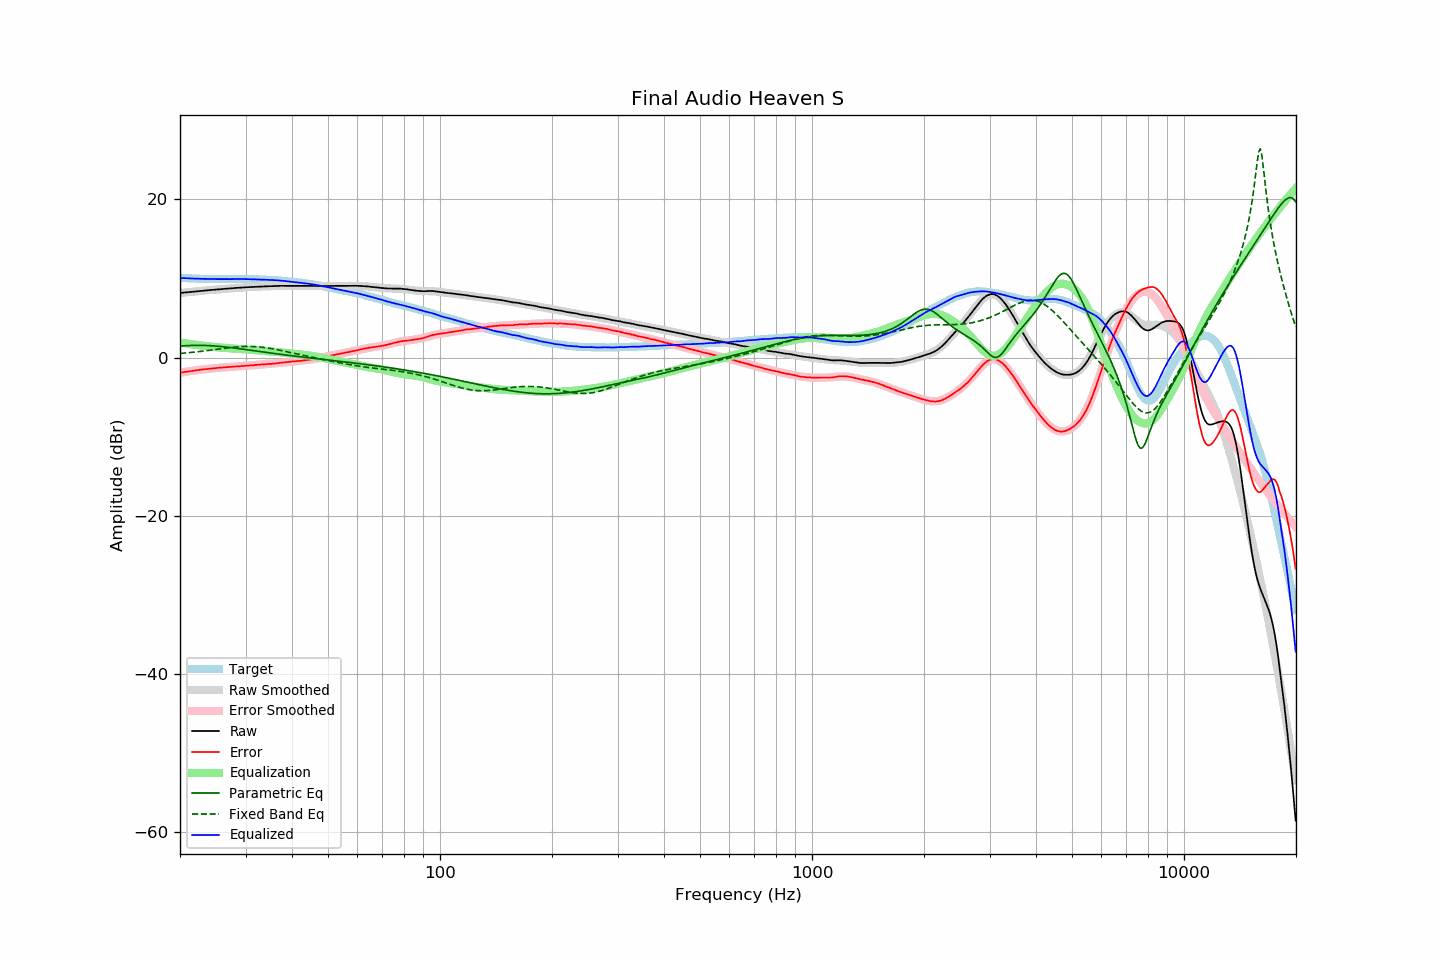

The data file committed next to this chart (first rows):
frequency, raw, error, smoothed, error_smoothed, equalization, parametric_eq, fixed_band_eq, equalized_raw, equalized_smoothed, target
20.00, 8.17, -1.91, 8.17, -1.92, 1.92, 1.46, 0.52, 10.09, 10.09, 10.08
20.20, 8.19, -1.88, 8.19, -1.88, 1.88, 1.48, 0.54, 10.08, 10.08, 10.07
20.40, 8.21, -1.85, 8.21, -1.85, 1.85, 1.49, 0.56, 10.06, 10.06, 10.06
20.61, 8.23, -1.82, 8.23, -1.82, 1.82, 1.50, 0.57, 10.05, 10.05, 10.05
20.81, 8.25, -1.78, 8.26, -1.78, 1.78, 1.51, 0.59, 10.04, 10.04, 10.03
21.02, 8.27, -1.75, 8.28, -1.75, 1.75, 1.52, 0.61, 10.03, 10.03, 10.02
21.23, 8.29, -1.72, 8.30, -1.72, 1.72, 1.53, 0.63, 10.02, 10.02, 10.01
21.44, 8.31, -1.71, 8.32, -1.69, 1.69, 1.54, 0.65, 10.01, 10.01, 10.02
21.66, 8.33, -1.67, 8.34, -1.66, 1.66, 1.54, 0.67, 10.00, 10.00, 10.00
21.87, 8.35, -1.65, 8.36, -1.64, 1.64, 1.55, 0.69, 9.99, 9.99, 10.00
22.09, 8.37, -1.61, 8.38, -1.61, 1.61, 1.55, 0.72, 9.98, 9.98, 9.98
22.31, 8.39, -1.58, 8.40, -1.58, 1.58, 1.55, 0.74, 9.98, 9.98, 9.97
22.54, 8.41, -1.55, 8.42, -1.56, 1.56, 1.55, 0.76, 9.97, 9.97, 9.96
22.76, 8.43, -1.53, 8.43, -1.53, 1.53, 1.55, 0.79, 9.97, 9.97, 9.96
22.99, 8.45, -1.50, 8.45, -1.51, 1.51, 1.54, 0.81, 9.96, 9.96, 9.95
23.22, 8.47, -1.47, 8.47, -1.48, 1.48, 1.54, 0.83, 9.96, 9.95, 9.94
23.45, 8.49, -1.46, 8.49, -1.46, 1.46, 1.53, 0.86, 9.95, 9.95, 9.95
23.69, 8.51, -1.43, 8.51, -1.43, 1.43, 1.53, 0.89, 9.95, 9.94, 9.94
23.92, 8.52, -1.41, 8.53, -1.41, 1.41, 1.52, 0.91, 9.94, 9.94, 9.93
24.16, 8.54, -1.40, 8.55, -1.39, 1.39, 1.51, 0.94, 9.94, 9.94, 9.94
24.40, 8.56, -1.38, 8.56, -1.37, 1.37, 1.49, 0.97, 9.94, 9.94, 9.94
24.65, 8.58, -1.35, 8.58, -1.35, 1.35, 1.48, 0.99, 9.94, 9.93, 9.93
24.89, 8.59, -1.34, 8.60, -1.33, 1.33, 1.47, 1.02, 9.93, 9.93, 9.93
25.14, 8.61, -1.31, 8.62, -1.31, 1.31, 1.45, 1.05, 9.93, 9.93, 9.92
25.39, 8.64, -1.29, 8.63, -1.30, 1.30, 1.43, 1.08, 9.93, 9.93, 9.92
25.65, 8.65, -1.27, 8.65, -1.28, 1.28, 1.41, 1.10, 9.93, 9.93, 9.92
25.91, 8.66, -1.26, 8.67, -1.26, 1.26, 1.39, 1.13, 9.92, 9.93, 9.92
26.16, 8.68, -1.25, 8.68, -1.24, 1.24, 1.37, 1.16, 9.93, 9.93, 9.93
26.43, 8.70, -1.22, 8.70, -1.22, 1.22, 1.35, 1.19, 9.93, 9.93, 9.92
26.69, 8.71, -1.21, 8.72, -1.21, 1.21, 1.33, 1.21, 9.92, 9.93, 9.92
26.96, 8.73, -1.19, 8.73, -1.19, 1.19, 1.31, 1.24, 9.93, 9.93, 9.92
27.23, 8.74, -1.18, 8.75, -1.18, 1.18, 1.28, 1.26, 9.92, 9.93, 9.92
27.50, 8.76, -1.16, 8.77, -1.17, 1.17, 1.26, 1.28, 9.93, 9.93, 9.92
27.77, 8.78, -1.15, 8.78, -1.15, 1.15, 1.23, 1.31, 9.94, 9.93, 9.93
28.05, 8.79, -1.13, 8.80, -1.14, 1.14, 1.21, 1.33, 9.93, 9.93, 9.92
28.33, 8.81, -1.12, 8.81, -1.12, 1.12, 1.18, 1.35, 9.94, 9.93, 9.93
28.62, 8.82, -1.11, 8.83, -1.11, 1.11, 1.15, 1.36, 9.93, 9.94, 9.93
28.90, 8.84, -1.10, 8.84, -1.09, 1.09, 1.13, 1.38, 9.94, 9.93, 9.94
29.19, 8.85, -1.09, 8.85, -1.08, 1.08, 1.10, 1.39, 9.94, 9.93, 9.94
29.48, 8.86, -1.07, 8.87, -1.07, 1.07, 1.07, 1.40, 9.93, 9.93, 9.93
29.78, 8.88, -1.05, 8.88, -1.05, 1.05, 1.04, 1.41, 9.94, 9.93, 9.93
30.08, 8.89, -1.04, 8.89, -1.04, 1.04, 1.02, 1.41, 9.93, 9.93, 9.93
30.38, 8.90, -1.01, 8.91, -1.02, 1.02, 0.99, 1.42, 9.92, 9.92, 9.91
30.68, 8.91, -1.00, 8.92, -1.00, 1.00, 0.96, 1.42, 9.92, 9.92, 9.91
30.99, 8.92, -0.99, 8.93, -0.99, 0.99, 0.93, 1.41, 9.91, 9.91, 9.91
31.30, 8.93, -0.98, 8.94, -0.97, 0.97, 0.90, 1.41, 9.90, 9.91, 9.91
31.61, 8.94, -0.96, 8.95, -0.95, 0.95, 0.87, 1.40, 9.90, 9.90, 9.90
31.93, 8.96, -0.92, 8.96, -0.93, 0.93, 0.84, 1.39, 9.90, 9.90, 9.89
32.24, 8.97, -0.92, 8.97, -0.92, 0.92, 0.81, 1.37, 9.89, 9.89, 9.89
32.57, 8.98, -0.89, 8.98, -0.90, 0.90, 0.79, 1.36, 9.89, 9.88, 9.87
32.89, 8.99, -0.88, 8.99, -0.89, 0.89, 0.76, 1.34, 9.88, 9.87, 9.87
33.22, 8.99, -0.87, 9.00, -0.87, 0.87, 0.73, 1.31, 9.87, 9.87, 9.86
33.55, 9.00, -0.86, 9.00, -0.86, 0.86, 0.70, 1.29, 9.86, 9.86, 9.86
33.89, 9.01, -0.84, 9.01, -0.84, 0.84, 0.67, 1.26, 9.86, 9.85, 9.85
34.23, 9.01, -0.82, 9.02, -0.83, 0.83, 0.64, 1.23, 9.84, 9.85, 9.83
34.57, 9.02, -0.81, 9.03, -0.81, 0.81, 0.62, 1.20, 9.83, 9.84, 9.83
34.92, 9.02, -0.79, 9.03, -0.79, 0.79, 0.59, 1.17, 9.82, 9.83, 9.81
35.27, 9.03, -0.80, 9.04, -0.78, 0.78, 0.56, 1.13, 9.81, 9.82, 9.83
35.62, 9.04, -0.76, 9.05, -0.76, 0.76, 0.53, 1.09, 9.80, 9.81, 9.80
35.97, 9.05, -0.75, 9.05, -0.74, 0.74, 0.51, 1.06, 9.79, 9.79, 9.80
... 635 more rows
